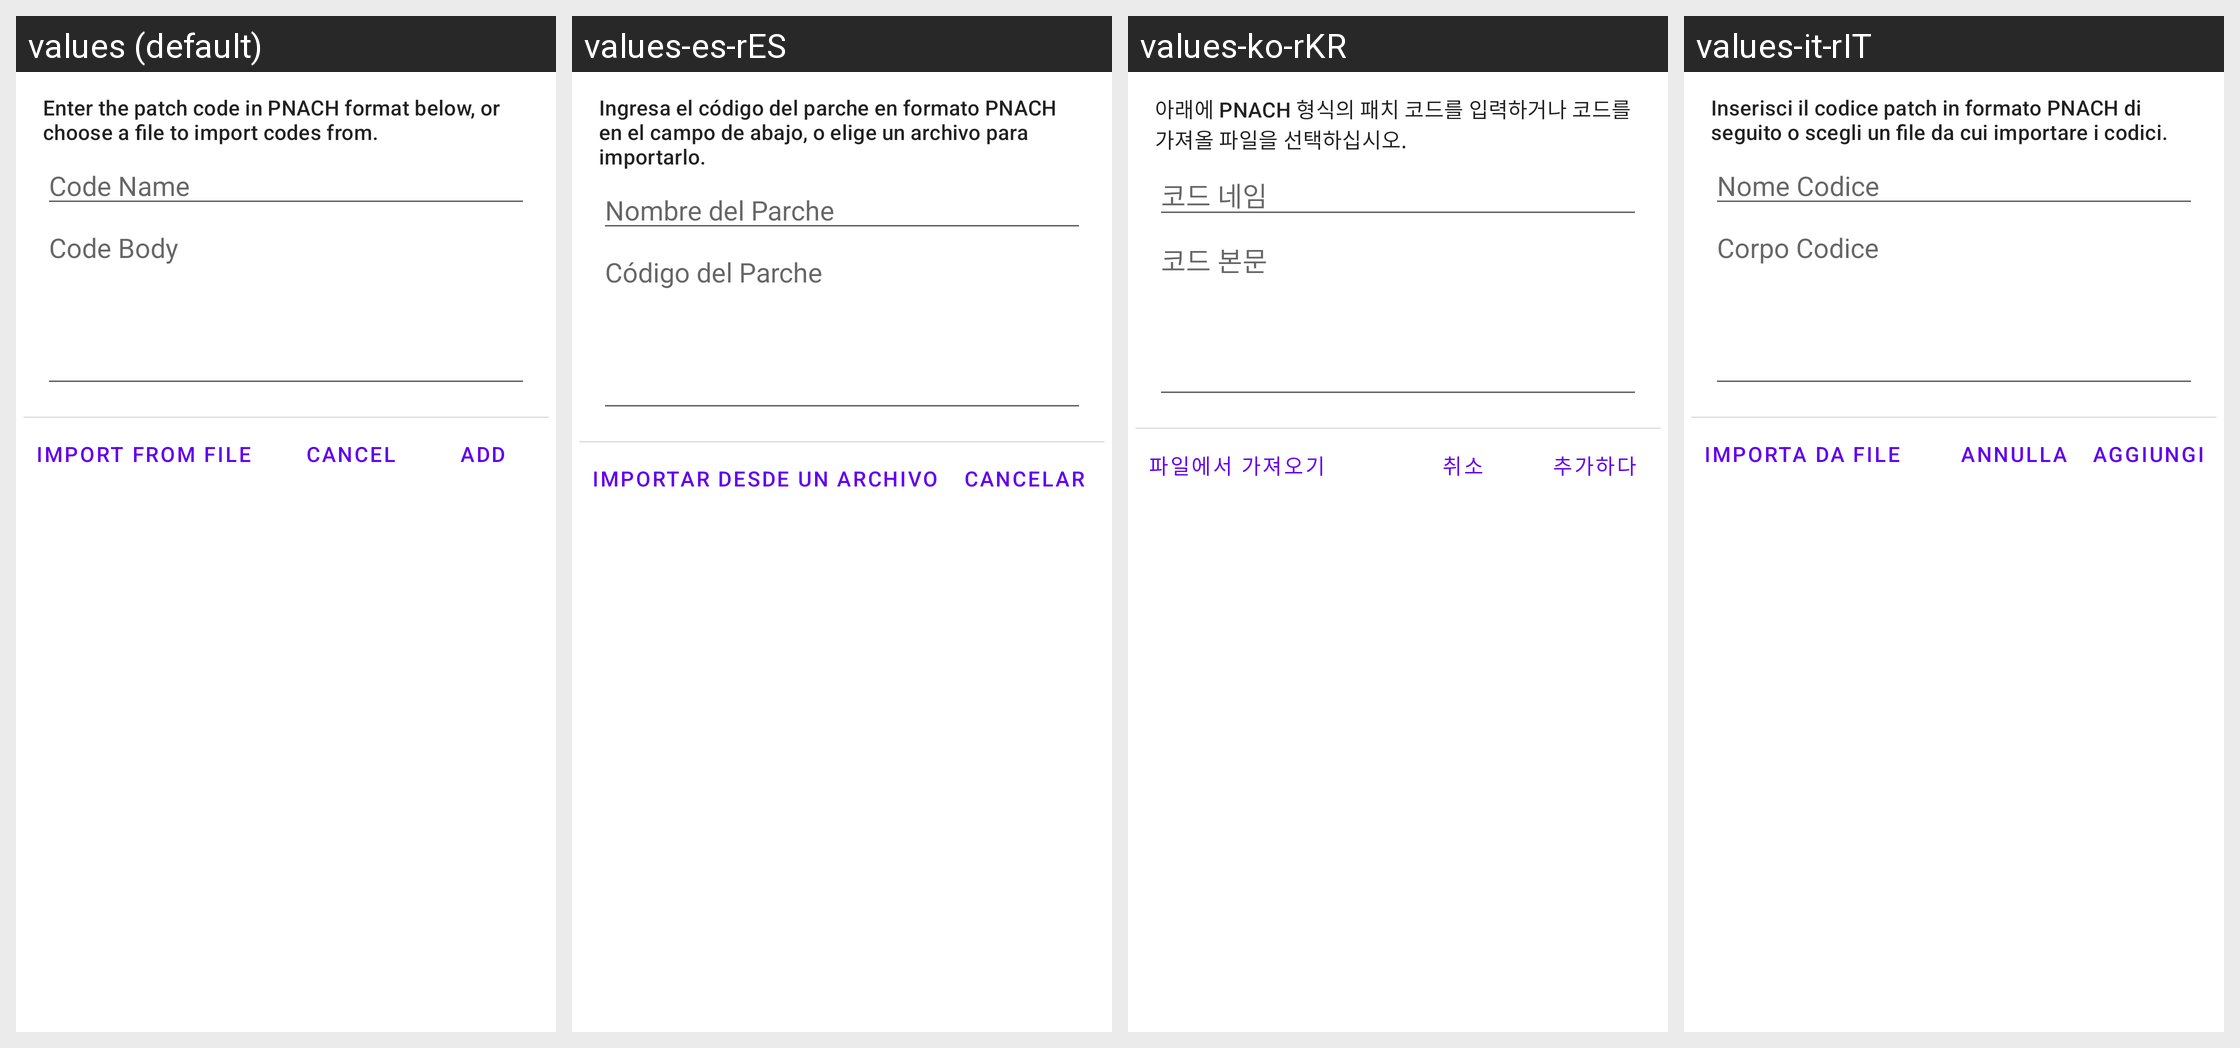

Strings drawn on this Android screen and how each of the app's shown locales translates them:
Android screen res/layout/fragment_add_patch_code.xml rendered under 4 locales, left to right: values (default), values-es-rES, values-ko-rKR, values-it-rIT. Device: Nexus 5 (rendered at 1080×1920; each locale shown at half size, 540×960, under a caption strip naming it); theme AppTheme.
Other locales in the repository, not shown: values-af, values-am, values-ar, values-ar-rSA, values-as, values-az, values-be, values-bg, values-bn, values-bs, values-ca, values-ckb-rIR, values-cs, values-da, values-de, values-de-rDE, values-el, values-en-rCA, values-en-rGB, values-es, values-es-rUS, values-et, values-eu, values-fa, values-fi, values-fil-rPH, values-fr, values-fr-rCA, values-fr-rFR, values-gl, values-gu, values-hi, values-hi-rIN, values-hr, values-hu, values-hu-rHU, values-hy, values-in, values-in-rID, values-is, values-it, values-iw, values-ja, values-ja-rJP, values-ka, values-kk, values-km, values-kn, values-ko, values-ky, values-lo, values-lt, values-lv, values-mk, values-ml, values-mn, values-mr, values-ms, values-my, values-nb, values-ne, values-nl, values-nl-rNL, values-or, values-pa, values-pl, values-pl-rPL, values-pt-rBR, values-pt-rPT, values-ro, values-ru, values-ru-rRU, values-si, values-sk, values-sk-rSK, values-sl, values-sq, values-sr, values-sv, values-sw, values-ta, values-ta-rIN, values-te, values-th, values-th-rTH, values-tl, values-tr, values-tr-rTR, values-uk, values-ur, values-uz, values-vi, values-vi-rVN, values-zh-rCN, values-zh-rHK, values-zh-rTW, values-zu.
Strings drawn on this screen, with the default value and each locale's value (text and hints the layout hard-codes, and strings that could not be matched under every locale, appear in the picture but are not listed):

add_patch_code_help_text
  values: Enter the patch code in PNACH format below, or choose a file to import codes from.
  values-es-rES: Ingresa el código del parche en formato PNACH en el campo de abajo, o elige un archivo para importarlo.
  values-ko-rKR: 아래에 PNACH 형식의 패치 코드를 입력하거나 코드를 가져올 파일을 선택하십시오.
  values-it-rIT: Inserisci il codice patch in formato PNACH di seguito o scegli un file da cui importare i codici.

add_patch_code_code_name
  values: Code Name
  values-es-rES: Nombre del Parche
  values-ko-rKR: 코드 네임
  values-it-rIT: Nome Codice

add_patch_code_code_body
  values: Code Body
  values-es-rES: Código del Parche
  values-ko-rKR: 코드 본문
  values-it-rIT: Corpo Codice

add_patch_code_import_from_file
  values: Import From File
  values-es-rES: Importar Desde un Archivo
  values-ko-rKR: 파일에서 가져오기
  values-it-rIT: Importa da file

dialog_cancel
  values: Cancel
  values-es-rES: Cancelar
  values-ko-rKR: 취소
  values-it-rIT: Annulla
